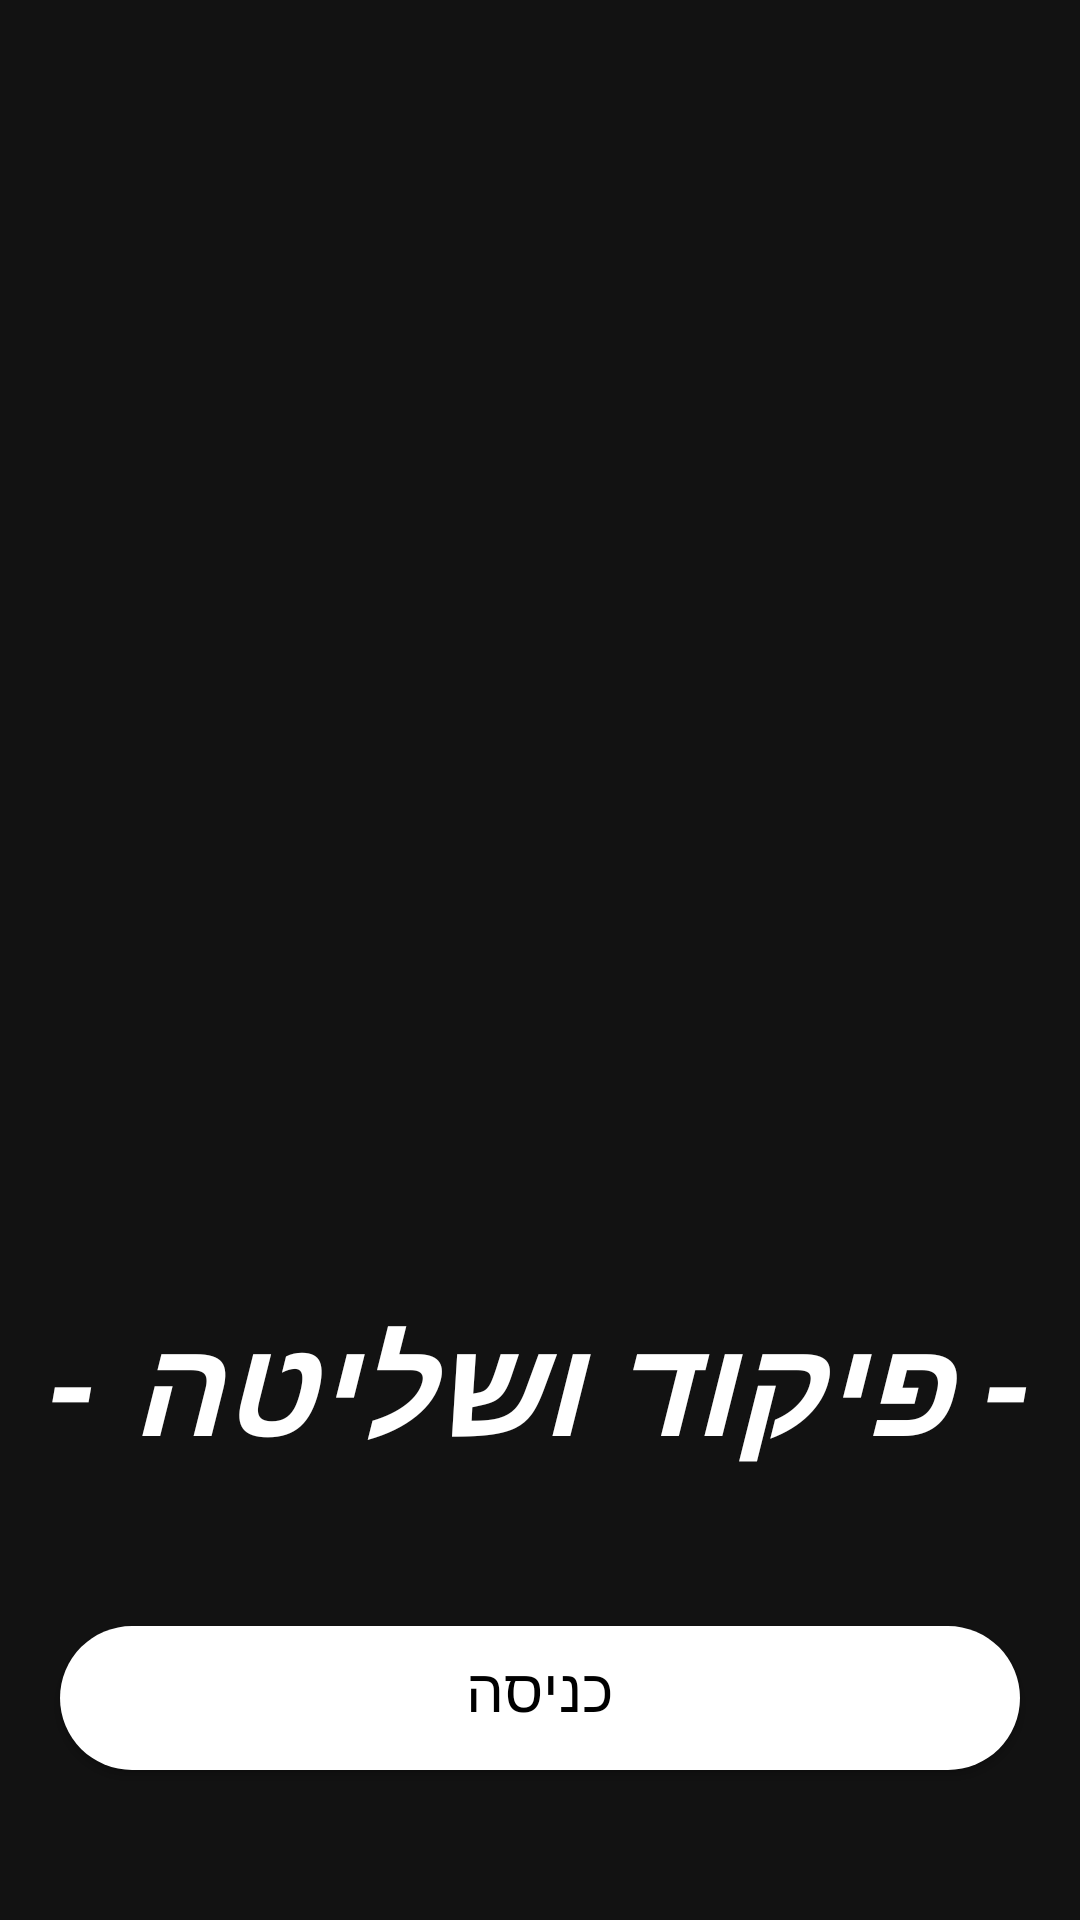

Produce the Android XML layout that renders to this screen, including the resource entries it uses.
<!-- AndroidManifest.xml: application theme Theme.ArmyControl -->
<!-- res/layout/fragment_greetings_army_control.xml -->
<?xml version="1.0" encoding="utf-8"?>
<androidx.constraintlayout.widget.ConstraintLayout
    xmlns:android="http://schemas.android.com/apk/res/android"
    xmlns:app="http://schemas.android.com/apk/res-auto"
    xmlns:tools="http://schemas.android.com/tools"
    android:layout_width="match_parent"
    android:layout_height="match_parent"
    android:background="@drawable/ic_greeting_army_control">


    <TextView
        android:id="@+id/textView"
        android:layout_width="wrap_content"
        android:layout_height="wrap_content"
        android:layout_marginBottom="50dp"
        android:text="- פיקוד ושליטה -"
        android:textColor="#FFFFFF"
        android:textSize="45sp"
        android:textStyle="bold|italic"
        app:layout_constraintBottom_toTopOf="@+id/getStartedButton"
        app:layout_constraintEnd_toEndOf="parent"
        app:layout_constraintHorizontal_bias="0.493"
        app:layout_constraintStart_toStartOf="parent" />

    <Button
        android:id="@+id/getStartedButton"
        android:layout_width="0dp"
        android:layout_height="wrap_content"
        android:layout_marginStart="20dp"
        android:layout_marginEnd="20dp"
        android:layout_marginBottom="50dp"
        android:alpha="100"
        android:background="@drawable/button_shape_white"
        android:text="כניסה"
        android:textColor="@color/black"
        android:textSize="20sp"
        app:layout_constraintBottom_toBottomOf="parent"
        app:layout_constraintEnd_toEndOf="parent"
        app:layout_constraintStart_toStartOf="parent" />

</androidx.constraintlayout.widget.ConstraintLayout>
<!-- resources referenced by this layout -->
<resources>
  <color name="black">#FF000000</color>
  <!-- drawable button_shape_white (drawable) -->
  <?xml version="1.0" encoding="utf-8"?>
  <inset xmlns:android="http://schemas.android.com/apk/res/android">
      <ripple android:color="@color/white">
          <item>
              <shape android:shape="rectangle">
                  <corners android:radius="50dp" />
                  <solid android:color="@color/white" />
                  <padding android:bottom="6dp" />
              </shape>
          </item>
      </ripple>
  </inset>
  <style name="Theme.ArmyControl" parent="Theme.MaterialComponents.NoActionBar">
          
          <item name="colorPrimary">@color/orange</item>
          <item name="colorPrimaryVariant">@color/purple_700</item>
          <item name="colorOnPrimary">@color/white</item>
          
          <item name="colorSecondary">@color/orange</item>
          <item name="colorSecondaryVariant">@color/teal_700</item>
          <item name="colorOnSecondary">@color/black</item>
          
          <item name="android:statusBarColor" tools:targetApi="l">@color/black</item>
          
      </style>
  <color name="white">#FFFFFFFF</color>
  <color name="orange">#b78528</color>
  <color name="purple_700">#FF3700B3</color>
  <color name="teal_700">#FF018786</color>
</resources>
